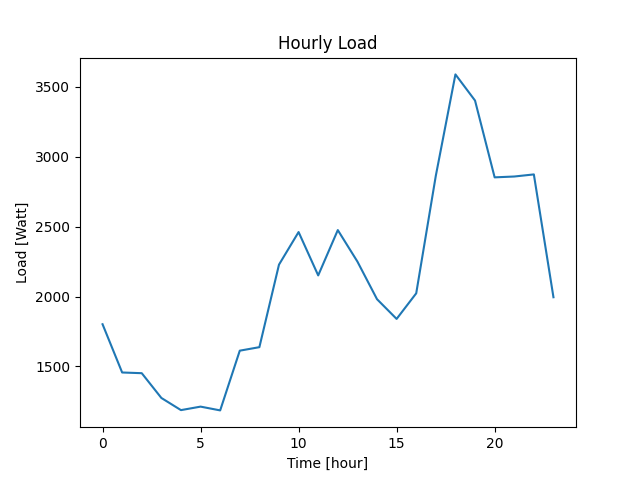

Source data for this figure (header and first rows):
Datetime, Load
2022-04-07 10:40:37, 1802
2022-04-07 11:40:37, 1457
2022-04-07 12:40:37, 1452
2022-04-07 13:40:37, 1275
2022-04-07 14:40:37, 1188
2022-04-07 15:40:37, 1213
2022-04-07 16:40:37, 1186
2022-04-07 17:40:37, 1613
2022-04-07 18:40:37, 1638
2022-04-07 19:40:37, 2228
2022-04-07 20:40:37, 2461
2022-04-07 21:40:37, 2151
2022-04-07 22:40:37, 2475
2022-04-07 23:40:37, 2250
2022-04-08 00:40:37, 1981
2022-04-08 01:40:37, 1840
2022-04-08 02:40:37, 2023
2022-04-08 03:40:37, 2864
2022-04-08 04:40:37, 3588
2022-04-08 05:40:37, 3401
2022-04-08 06:40:37, 2852
2022-04-08 07:40:37, 2858
2022-04-08 08:40:37, 2873
2022-04-08 09:40:37, 1995
